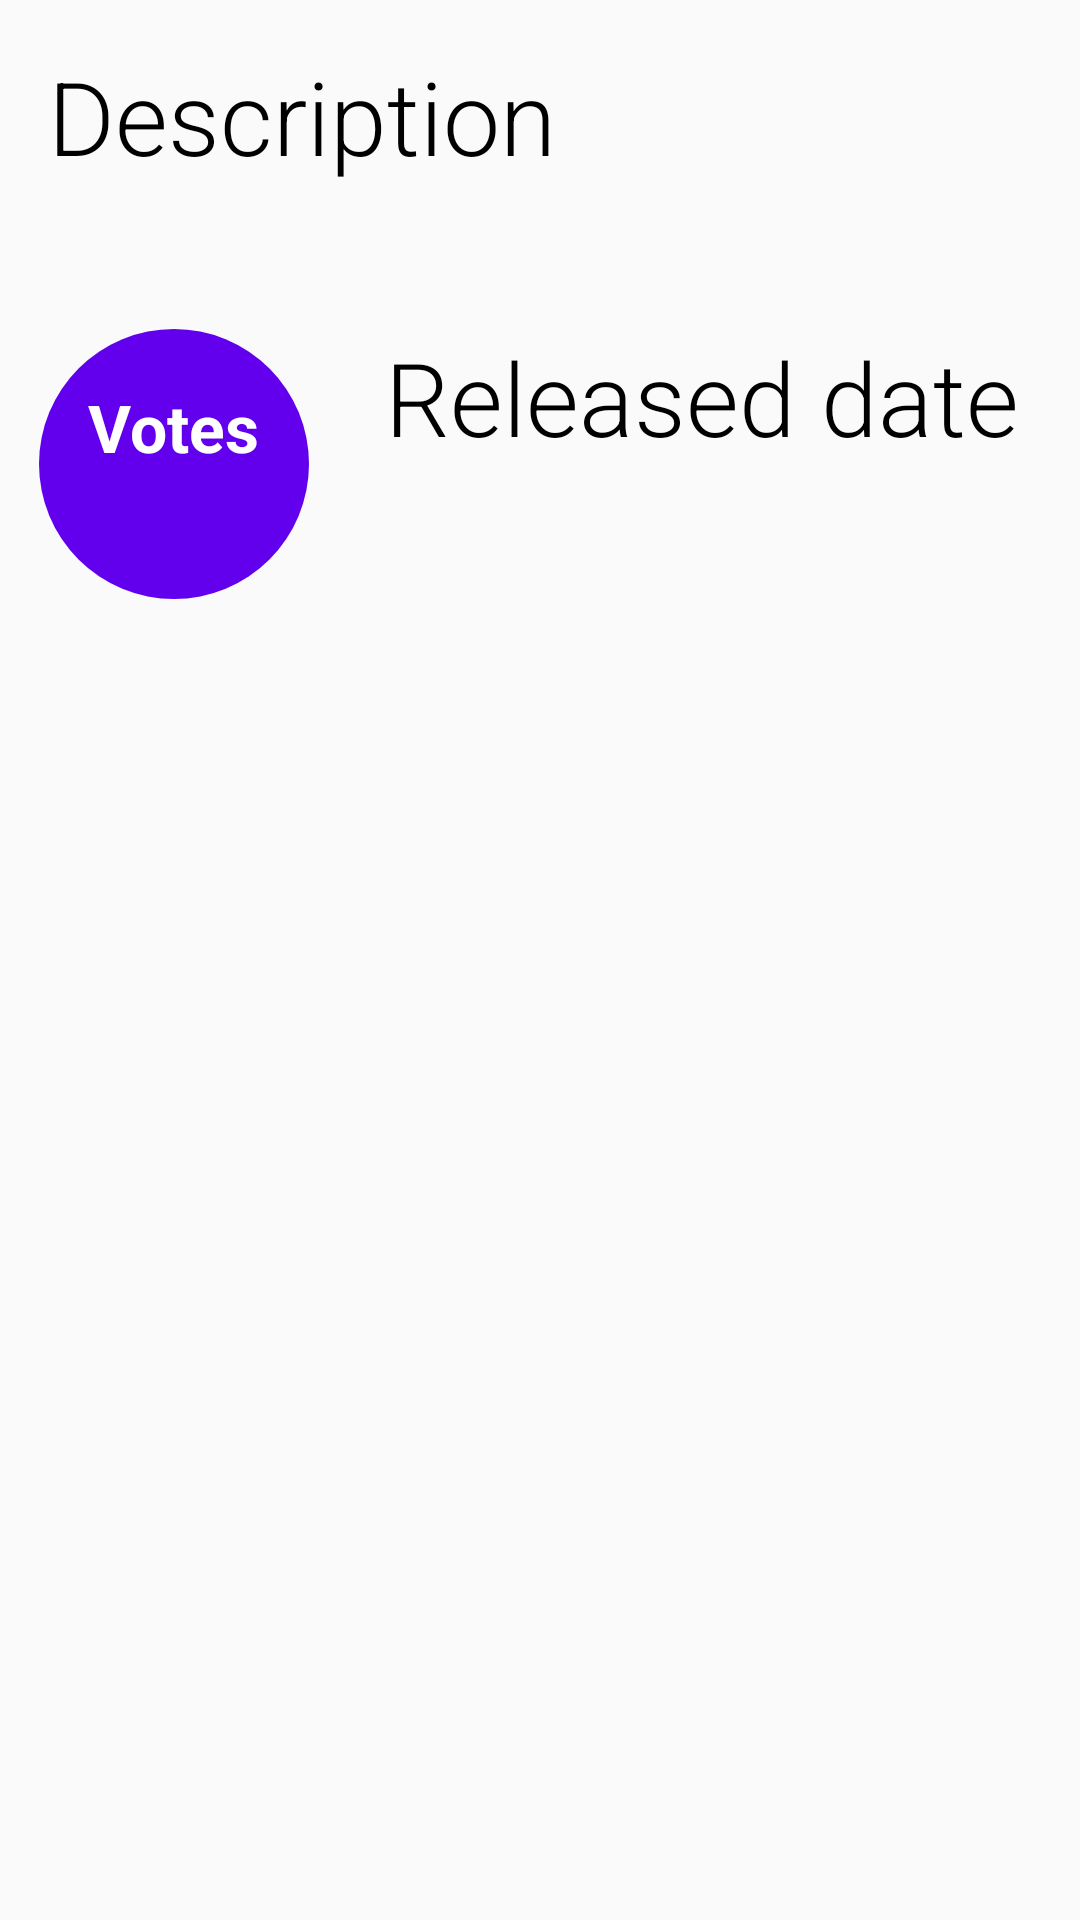

Layout XML and referenced resources for this Android screen:
<!-- AndroidManifest.xml: application theme AppTheme -->
<!-- res/layout/content_layout.xml -->
<?xml version="1.0" encoding="utf-8"?>
<android.support.constraint.ConstraintLayout xmlns:android="http://schemas.android.com/apk/res/android"
    xmlns:app="http://schemas.android.com/apk/res-auto"
    xmlns:tools="http://schemas.android.com/tools"
    android:layout_width="match_parent"
    android:layout_height="wrap_content">

    <TextView
        android:id="@+id/description_text"
        style="@style/title"
        android:layout_width="wrap_content"
        android:layout_height="wrap_content"
        android:layout_marginLeft="@dimen/default_padding"
        android:layout_marginStart="@dimen/default_padding"
        android:layout_marginTop="@dimen/default_padding"
        android:text="@string/mv_desc"
        app:layout_constraintLeft_toLeftOf="parent"
        app:layout_constraintTop_toTopOf="parent" />

    <TextView
        android:id="@+id/tv_description"
        style="@style/content"
        android:layout_width="wrap_content"
        android:layout_height="wrap_content"
        android:layout_marginTop="@dimen/half_padding"
        android:paddingEnd="@dimen/default_padding"
        android:paddingLeft="@dimen/default_padding"
        android:paddingRight="@dimen/default_padding"
        app:layout_constraintLeft_toLeftOf="parent"
        app:layout_constraintRight_toRightOf="parent"
        app:layout_constraintTop_toBottomOf="@id/description_text"
        tools:text="Several years after the tragic death of their little girl, a dollmaker and his wife welcome a nun and several girls from a shuttered orphanage into their home, soon becoming the target of the dollmaker's possessed creation, Annabelle." />

    <android.support.constraint.Guideline
        android:id="@+id/guidline"
        android:layout_width="wrap_content"
        android:layout_height="wrap_content"
        android:orientation="vertical"
        app:layout_constraintGuide_percent="0.3"
        app:layout_constraintTop_toBottomOf="@id/tv_description" />

    <LinearLayout
        android:id="@+id/linearLayout"
        android:layout_width="wrap_content"
        android:layout_height="wrap_content"
        android:layout_marginBottom="16dp"
        android:layout_marginEnd="@dimen/half_padding"
        android:layout_marginLeft="16dp"
        android:layout_marginRight="8dp"
        android:layout_marginStart="@dimen/default_padding"
        android:layout_marginTop="16dp"
        android:background="@drawable/rating_background"
        android:gravity="center"
        android:orientation="vertical"
        app:layout_constraintLeft_toLeftOf="parent"
        app:layout_constraintRight_toLeftOf="@id/guidline"
        app:layout_constraintTop_toBottomOf="@id/tv_description">

        <TextView
            android:id="@+id/label_votes"
            android:layout_width="wrap_content"
            android:layout_height="wrap_content"
            android:fontFamily="sans-serif"
            android:text="@string/votes"
            android:textAppearance="@style/Base.TextAppearance.AppCompat.Large"
            android:textColor="@android:color/white"
            android:textStyle="bold" />

        <TextView
            android:id="@+id/tv_vote_average"
            style="@style/rating"
            android:layout_width="wrap_content"
            android:layout_height="wrap_content"
            android:layout_gravity="center"
            tools:text="4.5" />

    </LinearLayout>

    <TextView
        android:id="@+id/label_released_date"
        style="@style/title"
        android:layout_width="wrap_content"
        android:layout_height="wrap_content"
        android:text="@string/release_date"
        app:layout_constraintLeft_toRightOf="@id/guidline"
        app:layout_constraintRight_toRightOf="parent"
        app:layout_constraintTop_toTopOf="@id/linearLayout" />

    <TextView
        android:id="@+id/tv_released_date"
        style="@style/content"
        android:layout_width="wrap_content"
        android:layout_height="wrap_content"
        android:layout_marginTop="@dimen/half_padding"
        android:textAppearance="@style/Base.TextAppearance.AppCompat.Large"
        android:textStyle="bold"
        app:layout_constraintLeft_toLeftOf="@id/label_released_date"
        app:layout_constraintRight_toRightOf="@id/label_released_date"
        app:layout_constraintTop_toBottomOf="@id/label_released_date"
        tools:text="2009-03-19" />


</android.support.constraint.ConstraintLayout>
<!-- resources referenced by this layout -->
<resources>
  <dimen name="default_padding">16dp</dimen>
  <dimen name="half_padding">8dp</dimen>
  <!-- drawable rating_background (drawable) -->
  <?xml version="1.0" encoding="utf-8"?>
  <shape xmlns:android="http://schemas.android.com/apk/res/android"
      android:shape="oval">
  
      <solid android:color="@color/colorPrimary" />
  
      <size
          android:width="90dp"
          android:height="90dp" />
  
      <corners android:radius="18dp" />
  
  
  </shape>
  <string name="mv_desc">Description</string>
  <string name="release_date">Released date</string>
  <string name="votes">Votes</string>
  <style name="content">
          <item name="android:textColor">@android:color/black</item>
          <item name="android:fontFamily">sans-serif-light</item>
          <item name="android:textAppearance">@style/Base.TextAppearance.AppCompat.Medium</item>
      </style>
  <style name="rating">
          <item name="android:textColor">@android:color/white</item>
          <item name="android:fontFamily">sans-serif-condensed</item>
          <item name="android:textSize">18sp</item>
      </style>
  <style name="title">
  
          <item name="android:textColor">@android:color/black</item>
          <item name="android:fontFamily">sans-serif-light</item>
          <item name="android:textAppearance">@style/TextAppearance.AppCompat.Display1</item>
  
      </style>
  <style name="AppTheme" parent="Theme.AppCompat.Light.NoActionBar">
          
          <item name="colorPrimary">@color/colorPrimary</item>
          <item name="colorPrimaryDark">@color/colorPrimaryDark</item>
          <item name="colorAccent">@color/colorAccent</item>
      </style>
  <!-- not gathered from this repository: default colours our renderer supplied (Android Studio template values) -->
  <color name="colorPrimary">#FF6200EE</color>
  <color name="colorPrimaryDark">#FF3700B3</color>
  <color name="colorAccent">#FF03DAC5</color>
</resources>
